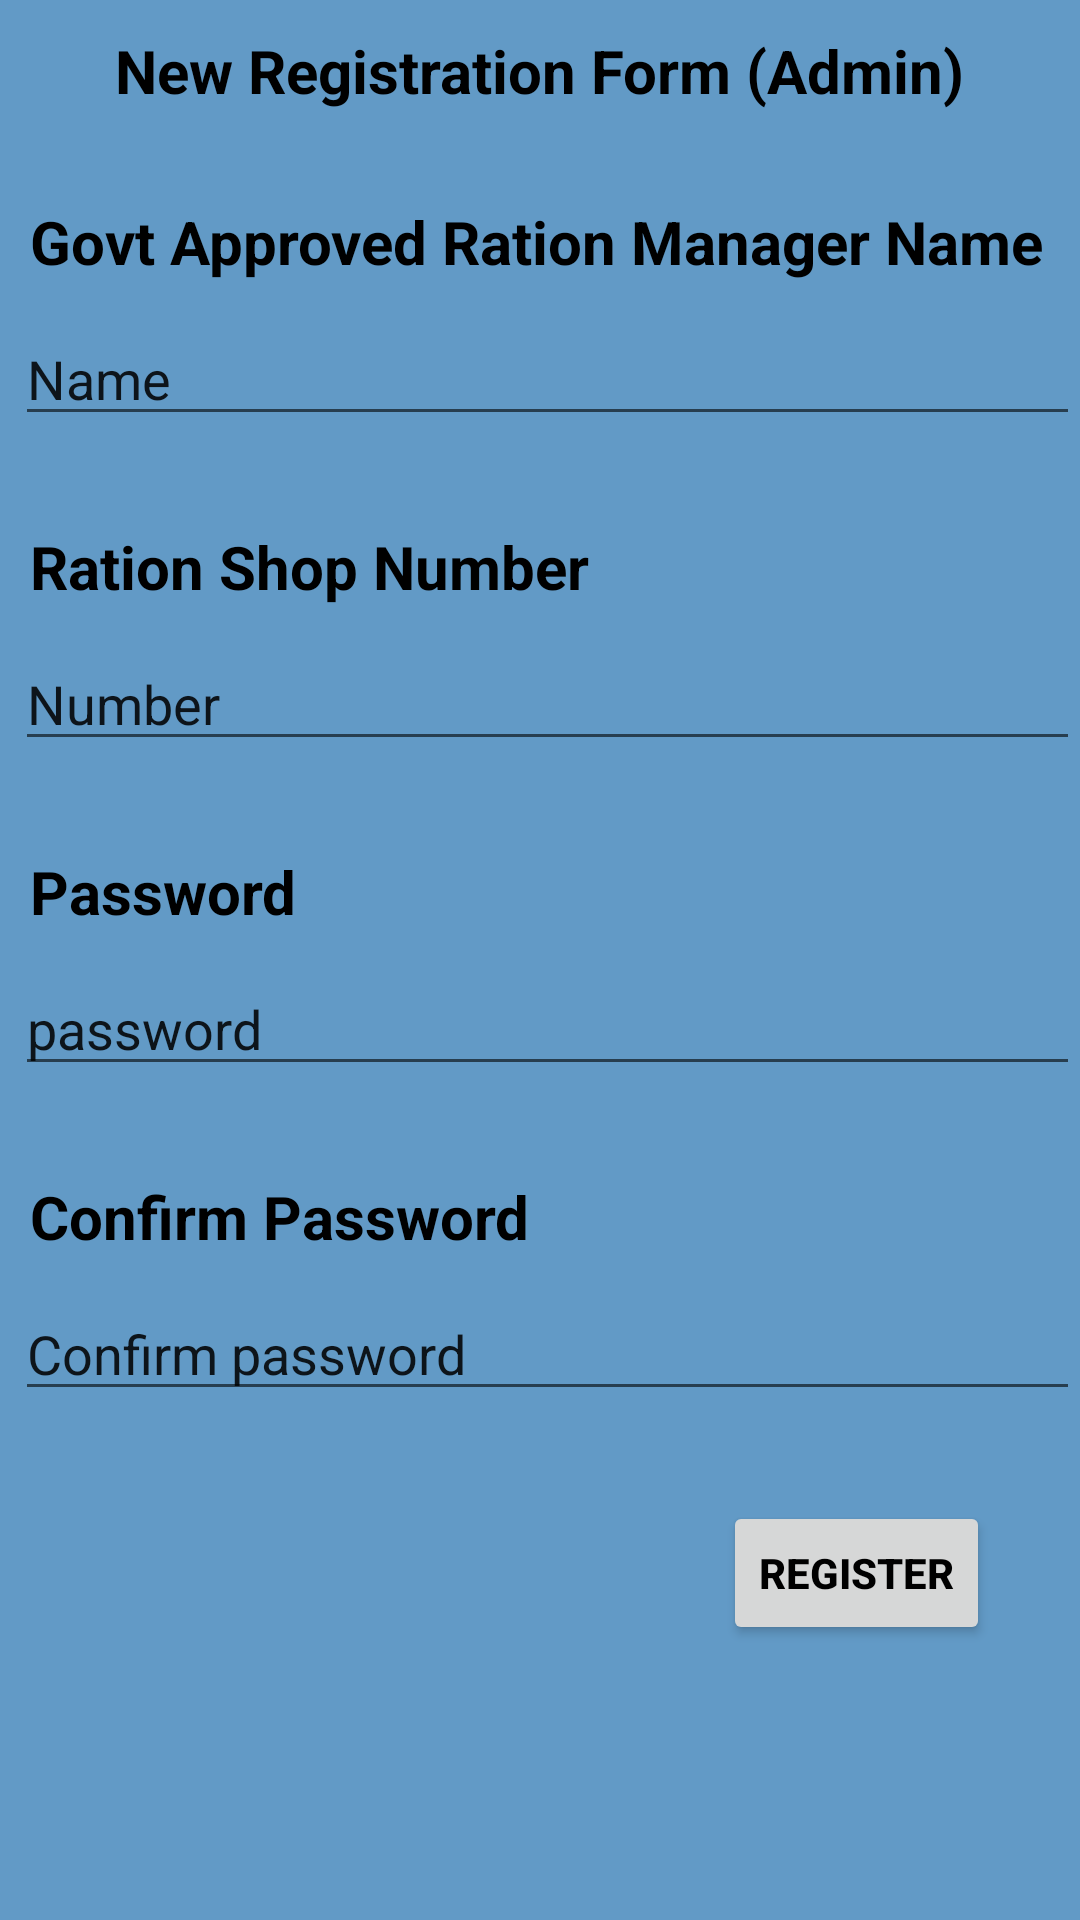

Write the Android layout XML for this screen, with the resource values it uses.
<!-- AndroidManifest.xml: application theme Theme.RationShopStatus -->
<!-- res/layout/activity_registration.xml -->
<?xml version="1.0" encoding="utf-8"?>

<RelativeLayout xmlns:android="http://schemas.android.com/apk/res/android"
    xmlns:tools="http://schemas.android.com/tools"
    android:layout_width="match_parent"
    android:layout_height="match_parent"
    android:background="#629AC6"
    tools:context=".RegistrationForm">

    <TextView
        android:id="@+id/t1"
        android:layout_width="wrap_content"
        android:layout_height="wrap_content"
        android:layout_centerHorizontal="true"
        android:layout_marginLeft="10dp"
        android:layout_marginTop="10dp"
        android:text="New Registration Form (Admin)"
        android:textColor="#000000"
        android:textSize="20dp"
        android:textStyle="bold" />

    <TextView
        android:id="@+id/t2"
        android:layout_width="wrap_content"
        android:layout_height="wrap_content"
        android:layout_below="@id/t1"
        android:layout_marginLeft="10dp"
        android:layout_marginTop="30dp"
        android:text="Govt Approved Ration Manager Name"
        android:textColor="#000000"
        android:textSize="20dp"
        android:textStyle="bold" />

    <EditText
        android:id="@+id/et1"
        android:layout_width="match_parent"
        android:layout_height="wrap_content"
        android:layout_below="@+id/t2"
        android:layout_marginLeft="5dp"
        android:layout_marginTop="10dp"
        android:text="Name" />

    <TextView
        android:id="@+id/t3"
        android:layout_width="wrap_content"
        android:layout_height="wrap_content"
        android:layout_below="@id/et1"
        android:layout_marginLeft="10dp"
        android:layout_marginTop="30dp"
        android:text="Ration Shop Number"
        android:textColor="#000000"
        android:textSize="20dp"
        android:textStyle="bold" />

    <EditText
        android:id="@+id/et2"
        android:layout_width="match_parent"
        android:layout_height="wrap_content"
        android:layout_below="@+id/t3"
        android:layout_marginLeft="5dp"
        android:layout_marginTop="10dp"
        android:text="Number" />

    <TextView
        android:id="@+id/t4"
        android:layout_width="wrap_content"
        android:layout_height="wrap_content"
        android:layout_below="@id/et2"
        android:layout_marginLeft="10dp"
        android:layout_marginTop="30dp"
        android:text="Password"
        android:textColor="#000000"
        android:textSize="20dp"
        android:textStyle="bold" />

    <EditText
        android:id="@+id/et3"
        android:layout_width="match_parent"
        android:layout_height="wrap_content"
        android:layout_below="@+id/t4"
        android:layout_marginLeft="5dp"
        android:layout_marginTop="10dp"
        android:text="password" />

    <TextView
        android:id="@+id/t5"
        android:layout_width="wrap_content"
        android:layout_height="wrap_content"
        android:layout_below="@id/et3"
        android:layout_marginLeft="10dp"
        android:layout_marginTop="30dp"
        android:text="Confirm Password"
        android:textColor="#000000"
        android:textSize="20dp"
        android:textStyle="bold" />

    <EditText
        android:id="@+id/et4"
        android:layout_width="match_parent"
        android:layout_height="wrap_content"
        android:layout_below="@+id/t5"
        android:layout_marginLeft="5dp"
        android:layout_marginTop="10dp"
        android:text="Confirm password" />

    <Button
        android:id="@+id/register"
        android:layout_width="wrap_content"
        android:layout_height="wrap_content"
        android:layout_below="@id/et4"
        android:layout_alignParentRight="true"
        android:layout_marginTop="30dp"
        android:layout_marginRight="30dp"
        android:text="Register"
        android:textColor="#000000"
        android:textColorHighlight="#29336C"
        android:textColorHint="#000000"
        android:textColorLink="#25306E"
        android:textStyle="bold" />

</RelativeLayout>
<!-- resources referenced by this layout -->
<resources>
  <style name="Theme.RationShopStatus" parent="Theme.MaterialComponents.DayNight.DarkActionBar">
          
          <item name="colorPrimary">@color/purple_500</item>
          <item name="colorPrimaryVariant">@color/purple_700</item>
          <item name="colorOnPrimary">@color/white</item>
          
          <item name="colorSecondary">@color/teal_200</item>
          <item name="colorSecondaryVariant">@color/teal_700</item>
          <item name="colorOnSecondary">@color/black</item>
          
          <item name="android:statusBarColor" tools:targetApi="l">?attr/colorPrimaryVariant</item>
          
      </style>
  <!-- not gathered from this repository: default colours our renderer supplied (Android Studio template values) -->
  <color name="purple_500">#FF6200EE</color>
  <color name="purple_700">#FF3700B3</color>
  <color name="teal_200">#FF03DAC5</color>
  <color name="teal_700">#FF018786</color>
  <color name="black">#FF000000</color>
  <color name="white">#FFFFFFFF</color>
</resources>
